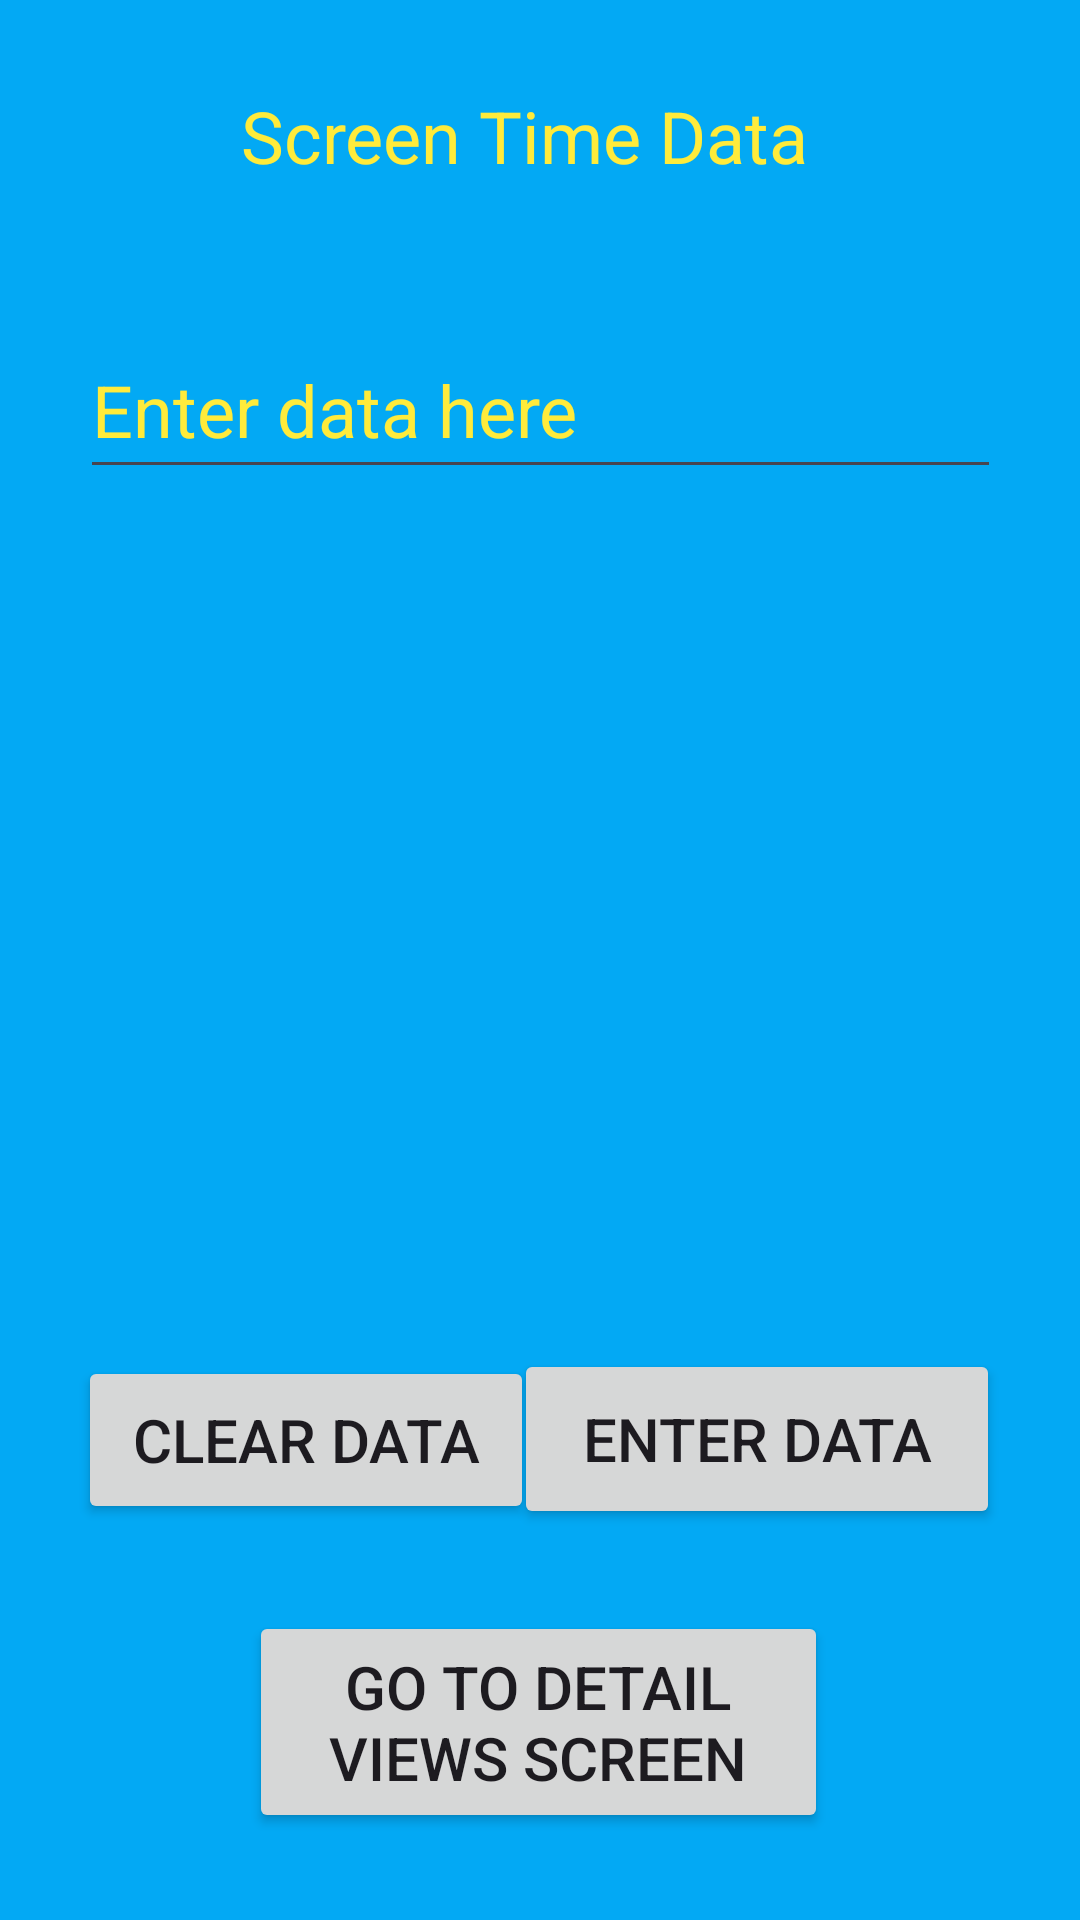

This screen was rendered from an Android layout file. Write that file and the resources it references.
<!-- AndroidManifest.xml: application theme Theme.IMADPracticumbackup -->
<!-- res/layout/activity_main.xml -->
<?xml version="1.0" encoding="utf-8"?>
<androidx.constraintlayout.widget.ConstraintLayout xmlns:android="http://schemas.android.com/apk/res/android"
    xmlns:app="http://schemas.android.com/apk/res-auto"
    xmlns:tools="http://schemas.android.com/tools"
    android:layout_width="match_parent"
    android:layout_height="match_parent"
    android:background="#03A9F4"
    tools:context=".MainActivity">

    <TextView
        android:id="@+id/mainScreenHeading"
        android:layout_width="200dp"
        android:layout_height="50dp"
        android:text="Screen Time Data"
        android:textColor="#FFEB3B"
        android:textSize="24sp"
        app:layout_constraintBottom_toBottomOf="parent"
        app:layout_constraintEnd_toEndOf="parent"
        app:layout_constraintHorizontal_bias="0.502"
        app:layout_constraintStart_toStartOf="parent"
        app:layout_constraintTop_toTopOf="parent"
        app:layout_constraintVertical_bias="0.049" />

    <TextView
        android:id="@+id/textViewDisplayData"
        android:layout_width="273dp"
        android:layout_height="148dp"
        android:textColor="#FFEB3B"
        app:layout_constraintBottom_toBottomOf="parent"
        app:layout_constraintEnd_toEndOf="parent"
        app:layout_constraintHorizontal_bias="0.496"
        app:layout_constraintStart_toStartOf="parent"
        app:layout_constraintTop_toTopOf="parent"
        app:layout_constraintVertical_bias="0.359" />

    <Button
        android:id="@+id/buttonClearData"
        android:layout_width="152dp"
        android:layout_height="56dp"
        android:text="Clear Data"
        android:textSize="20sp"
        app:layout_constraintBottom_toBottomOf="parent"
        app:layout_constraintEnd_toEndOf="parent"
        app:layout_constraintHorizontal_bias="0.125"
        app:layout_constraintStart_toStartOf="parent"
        app:layout_constraintTop_toTopOf="parent"
        app:layout_constraintVertical_bias="0.774" />

    <Button
        android:id="@+id/buttonEnterData"
        android:layout_width="162dp"
        android:layout_height="60dp"
        android:text="Enter data"
        android:textSize="20sp"
        app:layout_constraintBottom_toBottomOf="parent"
        app:layout_constraintEnd_toEndOf="parent"
        app:layout_constraintHorizontal_bias="0.866"
        app:layout_constraintStart_toStartOf="parent"
        app:layout_constraintTop_toTopOf="parent"
        app:layout_constraintVertical_bias="0.775" />

    <EditText
        android:id="@+id/editTextData"
        android:layout_width="307dp"
        android:layout_height="56dp"
        android:ems="10"
        android:hint="Enter data here"
        android:inputType="text"
        android:textColor="#FFEB3B"
        android:textColorHint="#FFEB3B"
        android:textSize="24sp"
        app:layout_constraintBottom_toBottomOf="parent"
        app:layout_constraintEnd_toEndOf="parent"
        app:layout_constraintStart_toStartOf="parent"
        app:layout_constraintTop_toTopOf="parent"
        app:layout_constraintVertical_bias="0.183" />

    <Button
        android:id="@+id/buttonDetailViews"
        android:layout_width="193dp"
        android:layout_height="74dp"
        android:text="Go to Detail Views Screen"
        android:textSize="20sp"
        app:layout_constraintBottom_toBottomOf="parent"
        app:layout_constraintEnd_toEndOf="parent"
        app:layout_constraintHorizontal_bias="0.497"
        app:layout_constraintStart_toStartOf="parent"
        app:layout_constraintTop_toTopOf="parent"
        app:layout_constraintVertical_bias="0.949" />

</androidx.constraintlayout.widget.ConstraintLayout>
<!-- resources referenced by this layout -->
<resources>
  <style name="Theme.IMADPracticumbackup" parent="Base.Theme.IMADPracticumbackup" />
  <style name="Base.Theme.IMADPracticumbackup" parent="Theme.Material3.DayNight.NoActionBar">
          
          
      </style>
</resources>
